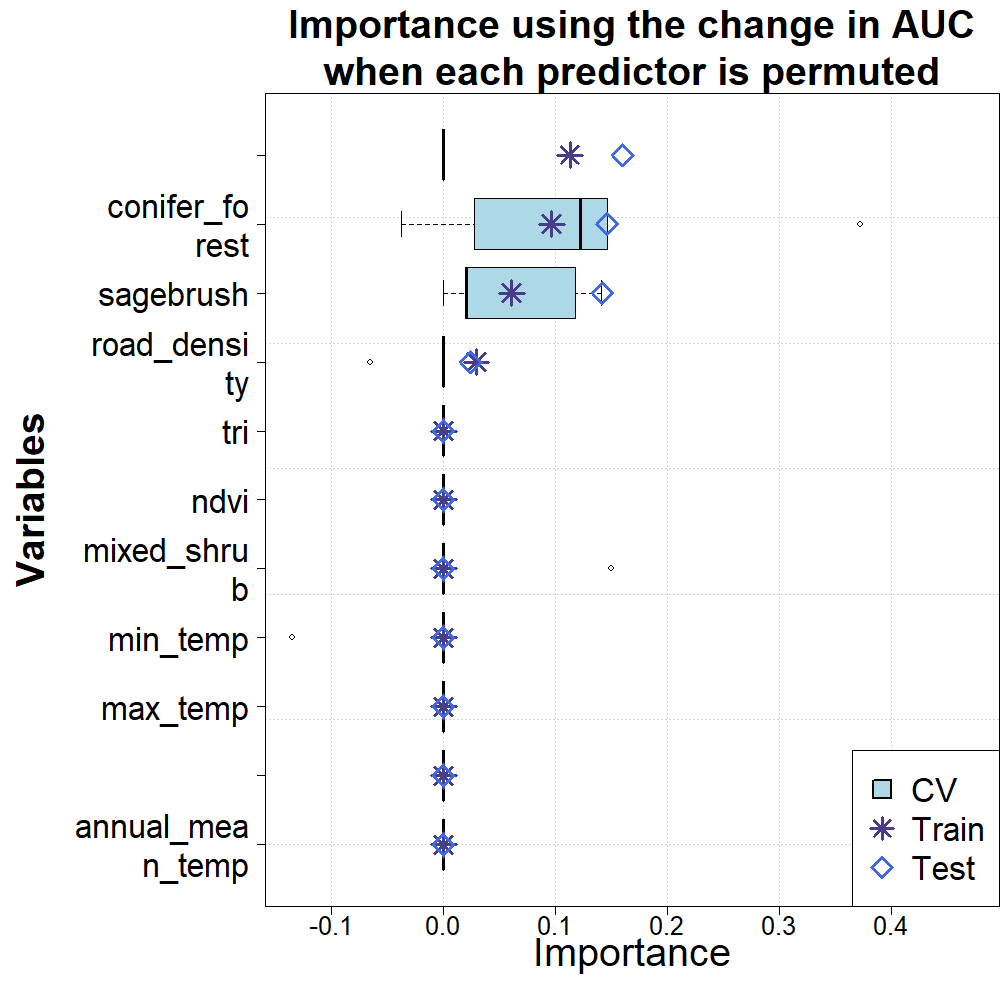

Source data for this figure (header and first rows):
predictor, train, test, 1, 2, 3, 4, 5
annual_mean_temp, 0, 0, 0, 0, 0, 0, 0
annual_precip, 0, 0, 0, 0, 0, 0, 0
conifer_forest, 0.09654, 0.1461, 0.0275, 0.1219, 0.3725, -0.0375, 0.1467
max_temp, 0, 0, 0, 0, 0, 0, 0
min_temp, 0, 0, 0, 0, -0.135, 0, 0
mixed_shrub, 0, 0, 0.15, 0, 0, 0, 0
ndvi, 0, 0, 0, 0, 0, 0, 0
precip_wet_quarter, 0.1129, 0.1599, 0, 0, 0, 0, 0
road_density, 0.02944, 0.02438, 0, 0, 0, -0.065, 0
sagebrush, 0.06078, 0.1419, 0.01998, 0.1407, 0, 0.02, 0.1174
tri, 0, 0, 0, 0, 0, 0, 0
